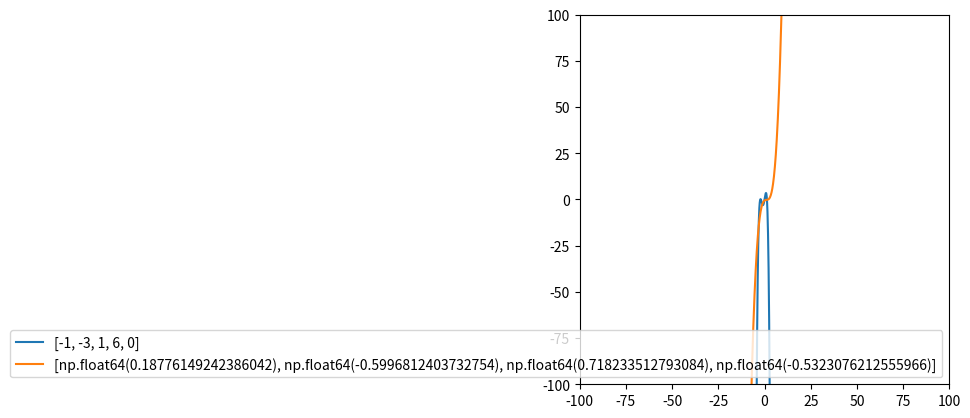

Generate this figure with matplotlib:
import time
from copy import deepcopy
from math import sqrt
import matplotlib.pyplot as plt
import numpy as np

# DEBUG = False
DEBUG = True

DELIMITER = '#' * 180


def get_var_name(var):
    for name, value in locals().items():
        if value is var:
            return name


def print_custom(*args):
    if DEBUG:
        # print(f"{get_var_name(value)}:", value)
        print(' '.join([str(i) for i in args]))


def quadratic_equation_roots(coeffs):
    a = coeffs[0]
    b = coeffs[1]
    c = coeffs[2]

    print_custom('a:', a, 'b:', b, 'c:', c)
    discriminant = b * b - 4 * a * c
    print_custom("discriminant:", discriminant)

    # if discriminant < 0:
    #     return []

    # discriminant_sqrt = sqrt(discriminant)
    discriminant_sqrt = np.emath.sqrt(discriminant)

    x_1 = ((-1) * b - discriminant_sqrt) / (2 * a)
    x_2 = ((-1) * b + discriminant_sqrt) / (2 * a)

    return [x_1, x_2]


def get_cardano_coeff_p(coeffs):
    a = coeffs[0]
    b = coeffs[1]
    c = coeffs[2]
    d = coeffs[3]

    # print_custom('a:', a, 'b:', b, 'c:', c, 'd:', d)
    return (3 * a * c - b * b) / (3 * a * a)


def get_cardano_coeff_q(coeffs):
    a = coeffs[0]
    b = coeffs[1]
    c = coeffs[2]
    d = coeffs[3]

    # print_custom('a:', a, 'b:', b, 'c:', c, 'd:', d)
    return (27 * a * a * d - 9 * a * b * c + 2 * pow(b, 3)) / (27 * pow(a, 3))


def get_cardano_coeff_Q(p, q):
    # print_custom('p:', p, 'q:', q)
    return pow(p/3, 3) + pow(q/2, 2)


def qubic_equation_roots(coeffs):
    a = coeffs[0]
    b = coeffs[1]
    c = coeffs[2]
    d = coeffs[3]

    print_custom('a:', a, 'b:', b, 'c:', c, 'd:', d)
    result = []

    # Cardano's formula
    p = get_cardano_coeff_p(coeffs)
    q = get_cardano_coeff_p(coeffs)
    print_custom('p:', p, 'q:', q)

    Q = get_cardano_coeff_Q(p, q)
    print_custom("Q:", Q)

    alpha = pow((-0.5 * q + np.emath.sqrt(Q)), 1/3)
    beta = pow((-0.5 * q - np.emath.sqrt(Q)), 1/3)

    y_1 = alpha + beta
    y_2 = -0.5 * (alpha + beta) + np.emath.sqrt(-1) * 0.5 * (alpha - beta) * sqrt(3)
    y_3 = -0.5 * (alpha + beta) - np.emath.sqrt(-1) * 0.5 * (alpha - beta) * sqrt(3)

    for y in [y_1, y_2, y_3]:
        x = y - b / (3 * a)
        result.append(x)

    return sorted(result)


def polynome(coeffs, x):
    sum = 0
    power_biggest = len(coeffs) - 1

    for i in range(len(coeffs)):
        # print(i)
        sum += (coeffs[i] * pow(x, power_biggest - i))

    return sum


def build_data(x_start, x_end, x_step, coeffs):
    data = [[], []]
    x = x_start

    while x <= x_end:
        data[0].append(x)
        data[1].append(polynome(coeffs, x))
        x += x_step

    return data


def build_graphs(x_start, x_end, x_step, coeff_arrays):
    for array in coeff_arrays:
        data = build_data(x_start, x_end, x_step, array)
        plt.plot(data[0], data[1], label=str(array))

    ax = plt.gca()
    ax.set_aspect('equal', adjustable='box')
    plt.legend(loc='lower right')
    plt.xlim(-100, 100)
    plt.ylim(-100, 100)
    plt.show()


def convexity_direction(coeffs, value):
    result = polynome(coeffs, value)

    if result > 0:
        return "down"
    elif result < 0:
        return "up"
    else:
        return "value is 0"


def get_extremums(coeffs):
    extremums = qubic_equation_roots(coeffs)
    print_custom("extremums:", extremums)

    return extremums


def get_inflection_points(coeffs):
    inflection_points = sorted(quadratic_equation_roots(coeffs))
    print_custom("inflection_points:", inflection_points)

    inflection_points_len = len(inflection_points)
    print_custom("inflection_points_len:", inflection_points_len)

    if inflection_points_len == 2:
        print_custom(
            "convexity:",
            f"{convexity_direction(coeffs, inflection_points[0] - 1)} | {inflection_points[0]} | "
            f"{convexity_direction(coeffs, 0.5 * (inflection_points[0] + inflection_points[1]))} | "
            f"{inflection_points[1]} | " 
            f"{convexity_direction(coeffs, inflection_points[1] + 1)}")

    return inflection_points


def play_with_coeffs(coeffs):
    index_to_change = 1
    variation_diapason = 5

    start = coeffs[index_to_change]
    coeffs_full = [deepcopy(coeffs)]

    for i in range(-1 * variation_diapason, variation_diapason, 1):
        coeffs_new = deepcopy(coeffs)
        coeffs_new[index_to_change] = start + i
        coeffs_full.append(deepcopy(coeffs_new))

    build_graph_group(coeffs_full, 0.1, 0.001)


def build_graph_group(coeffs_group, x_step, x_margin):
    extremums = []

    for coeffs in coeffs_group:
        extremums += get_extremums(coeffs)

    extremums_sorted = sorted(extremums)
    print_custom("extremums_sorted:", extremums_sorted)

    # x_start = extremums_sorted[0] - x_margin
    x_start = -100
    # x_end = extremums_sorted[-1] + x_margin
    x_end = 100

    build_graphs(x_start, x_end, x_step, coeffs_group)


def fix_and_search_coeffs(coeffs):
    extremums = sorted(get_extremums(coeffs))
    # global_extremum = max(polynome(coeffs_1, i) for i in extremums)
    global_extremum = max(extremums)
    print("global_extremum:", global_extremum)

    # margin = (extremums[-1] - extremums[0]) * 0.1
    # x_min = extremums[0] - margin
    # x_max = extremums[-1] + margin
    # build_graphs(x_min, x_max, 0.1, [coeffs_1])

    # take global extremum
    # fix a and b coeffs, play with c coeff searching for d coeff having same extremum
    a = coeffs[0]
    b = coeffs[1]

    coeffs_full = [deepcopy(coeffs)]

    for c in range(5, 10, 1):
        d = -4 * a * pow(global_extremum, 3) - 3 * b * pow(global_extremum, 2) - 2 * c * pow(global_extremum, 1)
        coeffs_full.append(deepcopy([a, b, c, d]))

    print_custom("coeffs_full:", coeffs_full)

    build_graph_group(coeffs_full, 0.1, 0.001)

    # take global extremum
    # fix a and d coeffs, play with b coeff searching for c coeff having same extremum
    a = coeffs[0]
    d = coeffs[3]

    coeffs_full = [deepcopy(coeffs)]

    for b in range(-8, -3, 1):
        c = (-4 * a * pow(global_extremum, 3) - 3 * b * pow(global_extremum, 2) - d) / (2 * global_extremum)
        coeffs_full.append(deepcopy([a, b, c, d]))

    print_custom("coeffs_full:", coeffs_full)

    build_graph_group(coeffs_full, 0.1, 0.001)

    # take global extremum
    # fix c and d coeffs, play with a coeff searching for b coeff having same extremum
    c = coeffs[2]
    d = coeffs[3]

    coeffs_full = [deepcopy(coeffs)]

    for a in range(-8, -3, 1):
        b = (-4 * a * pow(global_extremum, 3) - 2 * c * pow(global_extremum, 1) - d) / (3 * pow(global_extremum, 2))
        coeffs_full.append(deepcopy([a, b, c, d]))

    print_custom("coeffs_full:", coeffs_full)

    build_graph_group(coeffs_full, 0.1, 0.001)


def main():
    coeffs_1 = [-1, -3, 1, 6, 0]
    first_derivative_coeffs = [4 * coeffs_1[0], 3 * coeffs_1[1], 2 * coeffs_1[2], 1 * coeffs_1[3]]
    second_derivative_coeffs = [12 * coeffs_1[0], 6 * coeffs_1[1], 2 * coeffs_1[2]]

    # play_with_coeffs(coeffs_1)
    # fix_and_search_coeffs(coeffs_1)

    # one extremum condition
    # Q = 0 (p = q = 0) in Cardano's formula
    # fix a, from one extremum condition get expressions for b and c
    # from 'same extremum' condition get qubic equation and find d
    # coeffs_full = [deepcopy(coeffs_1)]

    extremums = sorted(get_extremums(coeffs_1))
    x = max(extremums)
    print("x:", x)

    coeffs_full = [deepcopy(coeffs_1)]

    a1 = coeffs_1[0]
    b1 = coeffs_1[1]
    c1 = coeffs_1[2]
    d1 = coeffs_1[3]

    # a2 = deepcopy(a1)
    # diff_a = 1
    stop_condition = False

    while True:
        # a2 += pow(-1, diff_a) * diff_a

        # print("a2", a2)

        # if a1 + a2 == 0:
        #     a2 += 1
        #     continue

        # same extremum condition
        # ts = quadratic_equation_roots([(3 * x) / (4 * (a1 + a2)), (3 * pow(x, 2) + 1 / (6 * (a1 + a2))), 4 * (a1 + a2) * pow(x, 3)])
        # one t condition
        a2 = 1 / (6 * pow(x, 2) * (2 * sqrt(3) - 3)) - a1
        b2 = (-2/3) * ((a1 + a2) / x) * (3 * pow(x, 2) + 1 / (6 * (a1 + a2))) - b1


        c2 = (3/8) * pow(b1 + b2, 2) / (a1 + a2) - c1
        d2 = (1/6) * (b1 + b2) / (a1 + a2) - d1
        # b2 = (1 / (3 * pow(x, 2))) * (-4 * a2 * pow(x, 3) - 2 * (c1 + c2) * x - (d1 + d2)) - b1

        coeffs_2 = deepcopy([(a1 + a2), (b1 + b2), (c1 + c2), (d1 + d2)])

        p = get_cardano_coeff_p(coeffs_2)
        q = get_cardano_coeff_p(coeffs_2)
        # print_custom('p:', p, 'q:', q)

        Q = get_cardano_coeff_Q(p, q)
        # print_custom("Q:", Q)
        print_custom("a2", a2, "b2", b2, "Q:", Q)

        # time.sleep(0.1)

        coeffs_full.append(coeffs_2)
        break

    print_custom("coeffs_full:", coeffs_full)

    build_graph_group(coeffs_full, 0.1, 0.001)





    # extremums = sorted(get_extremums(coeffs_1))
    # x = max(extremums)
    # print("x:", x)
    #
    # a = coeffs_1[0]
    #
    # c3 = 1
    # c2 = 2 * x * pow(27 * a, 1/3)
    # c1 = 3 * pow(x, 2) * np.emath.sqrt(3 * a) * pow(27 * a, 1/6)
    # c0 = 4 * a * pow(x, 3)
    # t = qubic_equation_roots([c3, c2, c1, c0])
    # print("t:", t)
    #
    # ds = [pow(i, 1/3) for i in t]
    # print("ds:", ds)
    #
    # for d in ds:
    #     c = pow(27 * a * d * d, 1/3)
    #     b = np.emath.sqrt(3 * a * c)
    #     coeffs_full.append(deepcopy([a, b, c, d]))
    #
    # print_custom("coeffs_full:", coeffs_full)
    #
    # build_graph_group(coeffs_full, 0.1, 5)

    # convex condition
    # zeros = quadratic_equation_roots()


if __name__ == '__main__':
    main()
